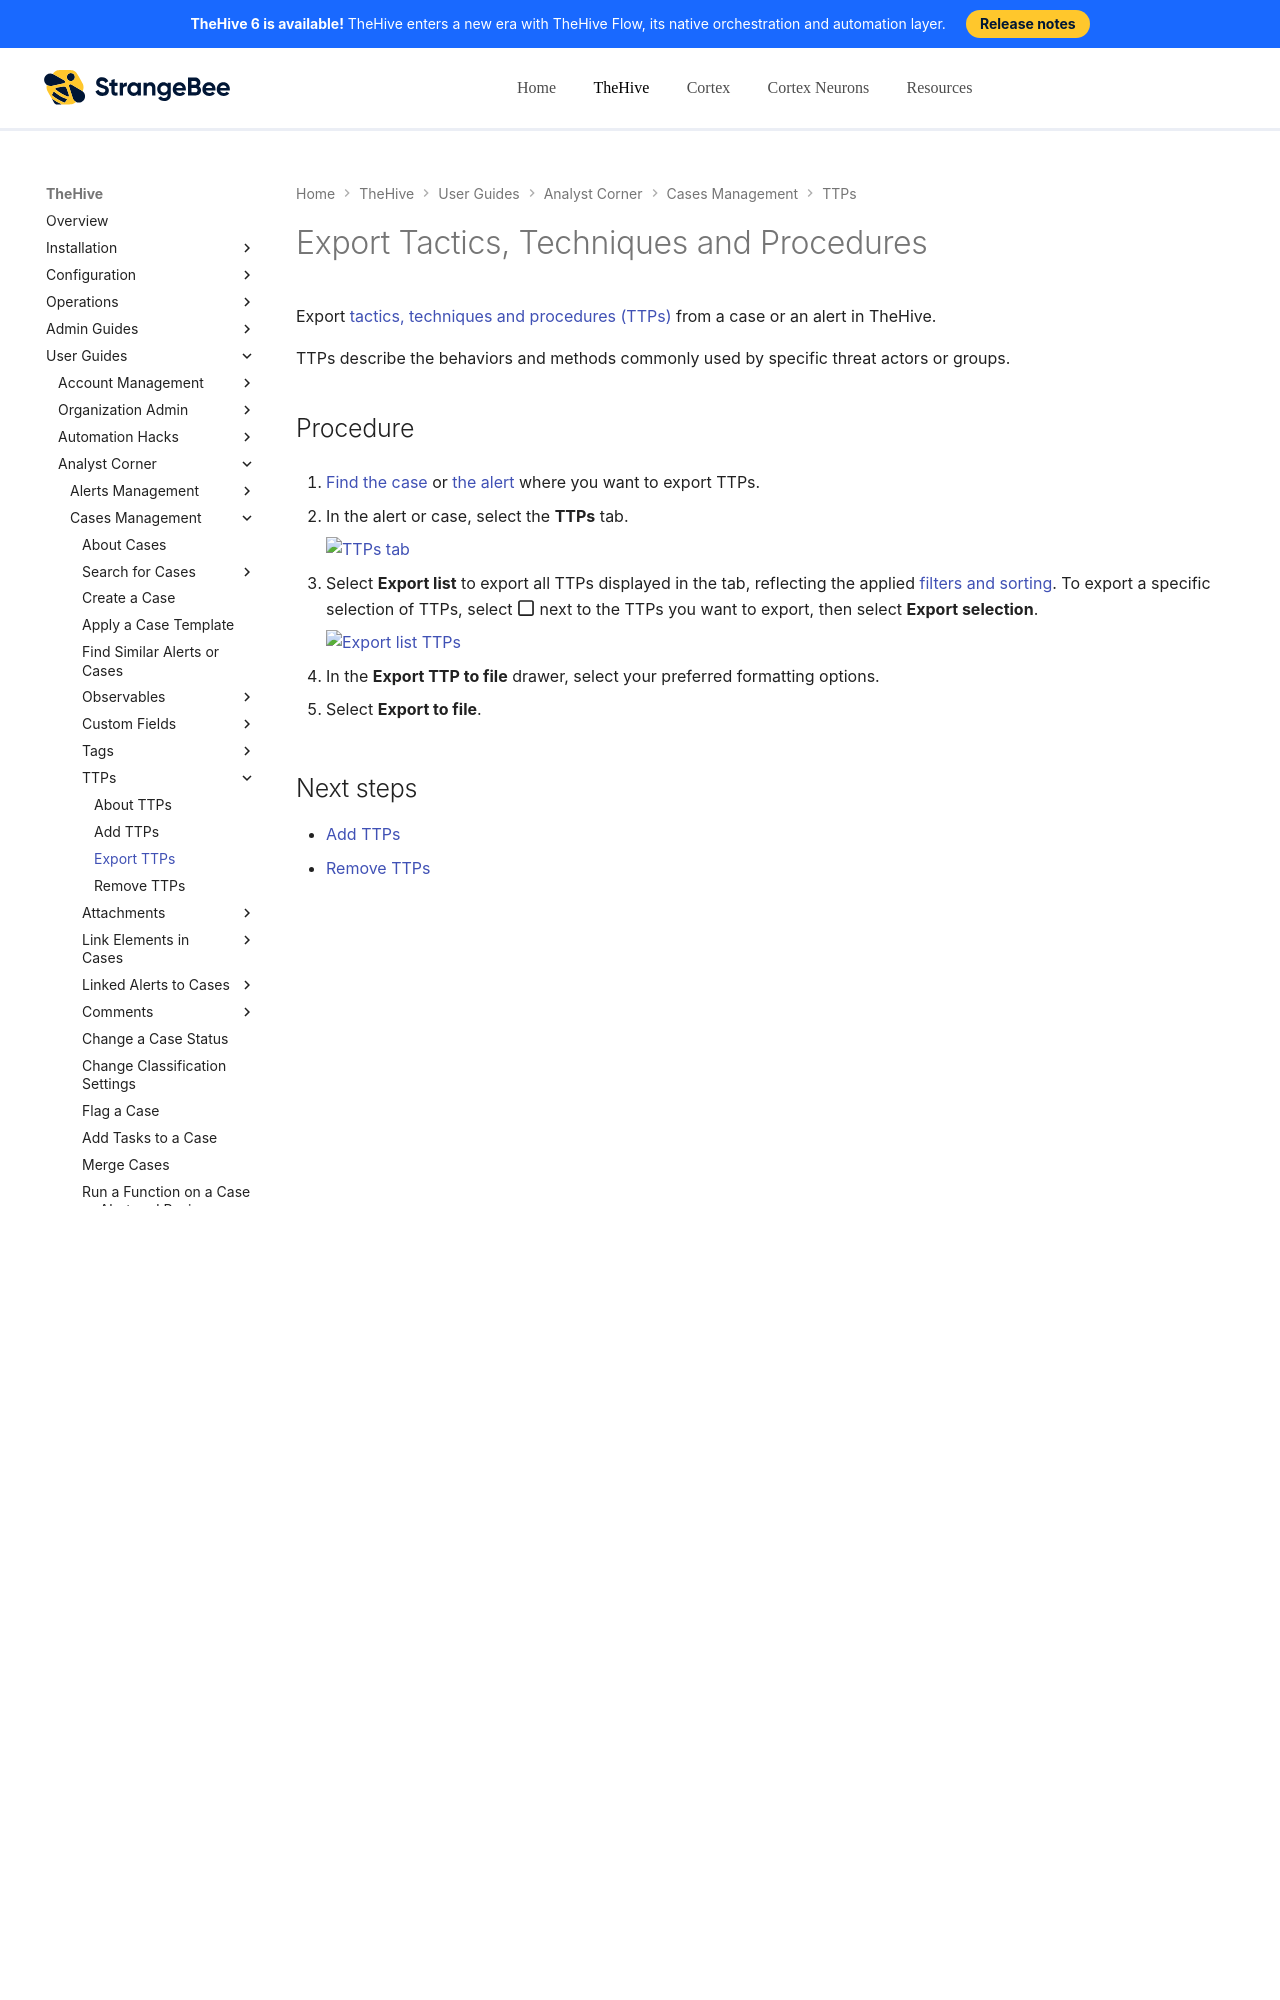

repository: StrangeBeeCorp/docs · page: thehive/user-guides/analyst-corner/cases/ttps/export-ttps/index.html · generator: mkdocs

# Export Tactics, Techniques and Procedures

Export [tactics, techniques and procedures (TTPs)](about-ttps.md) from a case or an alert in TheHive.

TTPs describe the behaviors and methods commonly used by specific threat actors or groups.

<h2>Procedure</h2>

1. [Find the case](../search-for-cases/find-a-case.md) or [the alert](../../alerts/search-for-alerts/find-an-alert.md) where you want to export TTPs.

2. {% include-markdown "includes/ttps-tab-go-to.md" %}
